The GitHub repository VanshKapoor07/Paudhe contains a labelled image folder "Labelled dataset" with 4 categories: plum bacterial blight, plum bacterial blight and rust, plum healthy, plum rust fungus. Examples follow, each with its label.

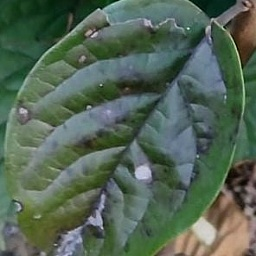
Label: plum rust fungus

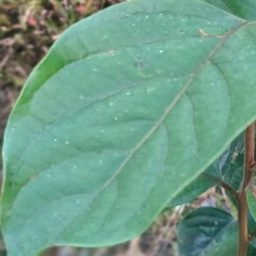
Label: plum healthy

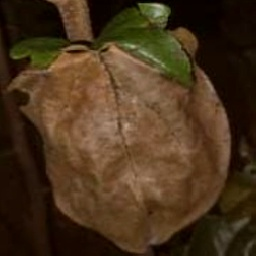
Label: plum bacterial blight

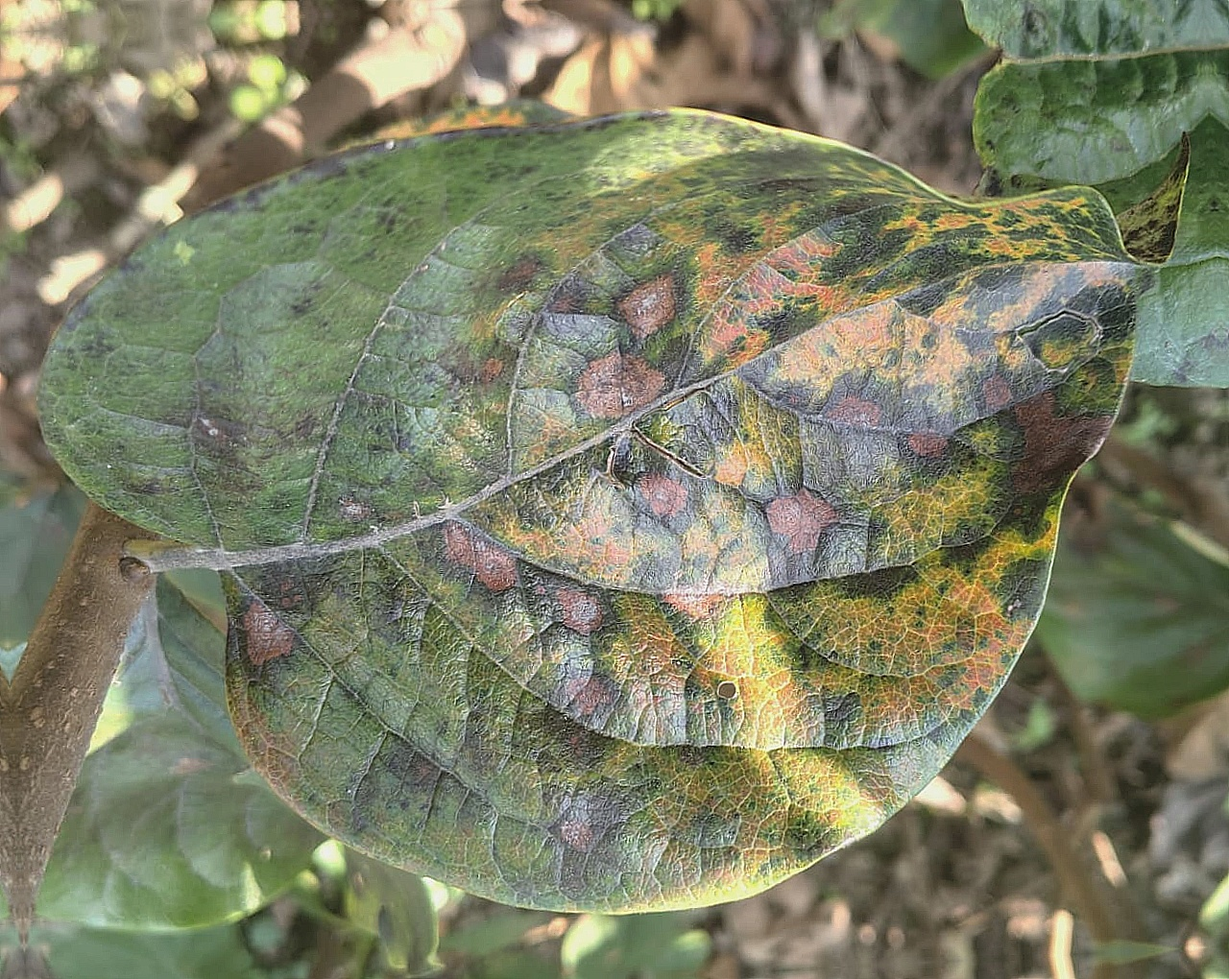
Label: plum bacterial blight and rust

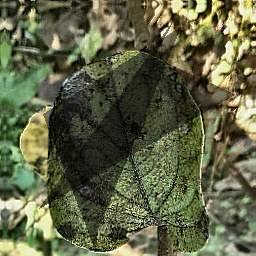
Label: plum rust fungus

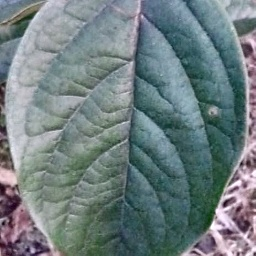
Label: plum healthy
